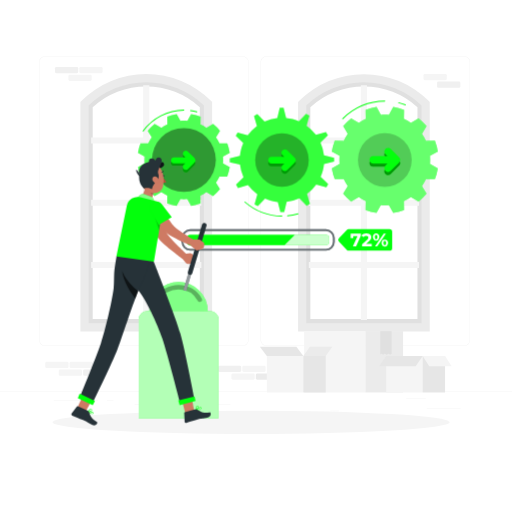
t = 0.00 s
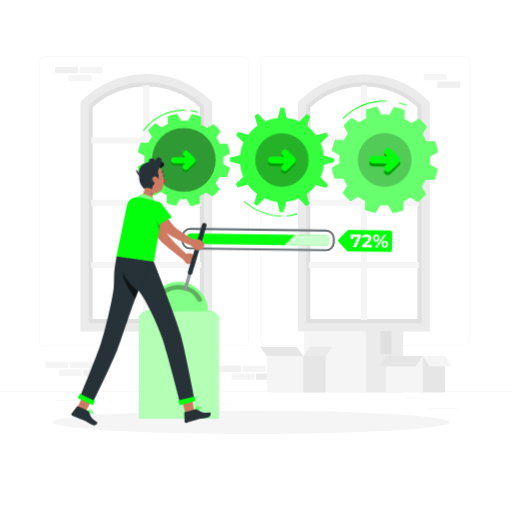
t = 0.28 s
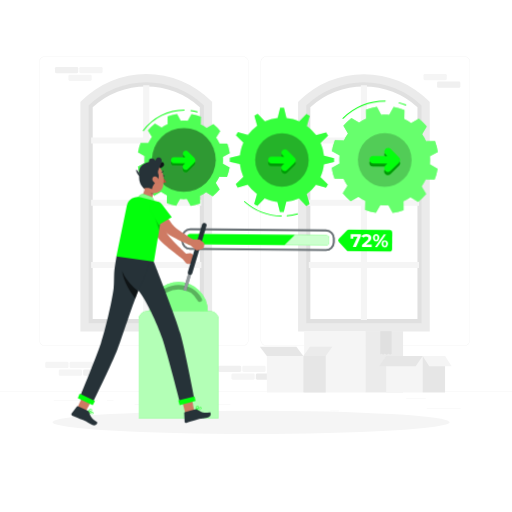
t = 0.56 s
t = 0.75 s: frame unchanged from t = 0.00 s, image omitted
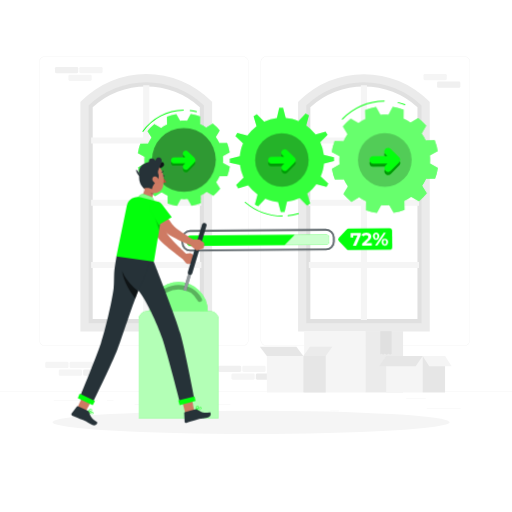
t = 0.94 s
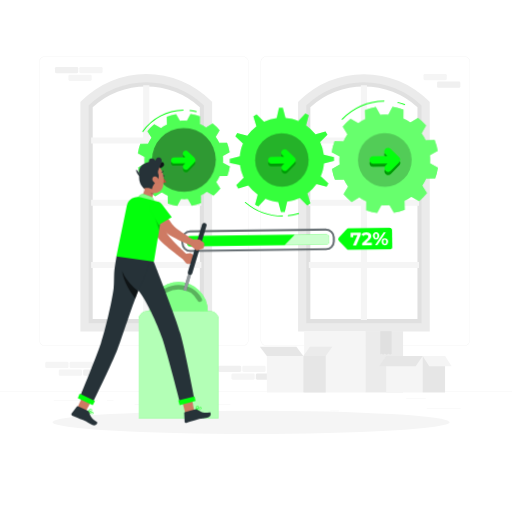
t = 1.22 s

The animated SVG that drew these frames (rendered in a browser with its animation timeline set to each time). Animation: 1 CSS @keyframes rule; one cycle of 1.50 s, repeats indefinitely.

<svg class="animated" id="freepik_stories-process" xmlns="http://www.w3.org/2000/svg" viewBox="0 0 500 500" version="1.1" xmlns:xlink="http://www.w3.org/1999/xlink" xmlns:svgjs="http://svgjs.com/svgjs"><style>svg#freepik_stories-process:not(.animated) .animable {opacity: 0;}svg#freepik_stories-process.animated #freepik--Process--inject-13 {animation: 1.5s Infinite  linear wind;animation-delay: 0s;}svg#freepik_stories-process.animated #freepik--gear-3--inject-13 {animation: 1.5s Infinite  linear wind;animation-delay: 0s;}svg#freepik_stories-process.animated #freepik--gear-2--inject-13 {animation: 1.5s Infinite  linear wind;animation-delay: 0s;}svg#freepik_stories-process.animated #freepik--gear-1--inject-13 {animation: 1.5s Infinite  linear wind;animation-delay: 0s;}            @keyframes wind {                0% {                    transform: rotate( 0deg );                }                25% {                    transform: rotate( 1deg );                }                75% {                    transform: rotate( -1deg );                }            }        </style><g id="freepik--background-complete--inject-13" class="animable" style="transform-origin: 250px 228.23px;"><rect x="416.78" y="398.49" width="33.12" height="0.25" style="fill: rgb(235, 235, 235); transform-origin: 433.34px 398.615px;" id="el4awiznssg5b" class="animable"></rect><rect x="322.53" y="401.21" width="8.69" height="0.25" style="fill: rgb(235, 235, 235); transform-origin: 326.875px 401.335px;" id="el2pvx9xwdpov" class="animable"></rect><rect x="396.59" y="389.21" width="19.19" height="0.25" style="fill: rgb(235, 235, 235); transform-origin: 406.185px 389.335px;" id="elj5jtfui88ps" class="animable"></rect><rect x="52.46" y="390.89" width="43.19" height="0.25" style="fill: rgb(235, 235, 235); transform-origin: 74.055px 391.015px;" id="el59aqungrobt" class="animable"></rect><rect x="104.56" y="390.89" width="6.33" height="0.25" style="fill: rgb(235, 235, 235); transform-origin: 107.725px 391.015px;" id="el01maav43c6f5" class="animable"></rect><rect x="131.47" y="395.11" width="93.68" height="0.25" style="fill: rgb(235, 235, 235); transform-origin: 178.31px 395.235px;" id="elu1m80o6upqo" class="animable"></rect><path d="M237,337.8H43.92a5.71,5.71,0,0,1-5.71-5.71V60.66A5.71,5.71,0,0,1,43.92,55H237a5.71,5.71,0,0,1,5.71,5.71V332.09A5.71,5.71,0,0,1,237,337.8ZM43.92,55.2a5.47,5.47,0,0,0-5.46,5.46V332.09a5.47,5.47,0,0,0,5.46,5.46H237a5.47,5.47,0,0,0,5.46-5.46V60.66A5.47,5.47,0,0,0,237,55.2Z" style="fill: rgb(235, 235, 235); transform-origin: 140.46px 196.4px;" id="elz8zxd83qtxc" class="animable"></path><path d="M453.31,337.8H260.21a5.72,5.72,0,0,1-5.71-5.71V60.66A5.72,5.72,0,0,1,260.21,55h193.1A5.71,5.71,0,0,1,459,60.66V332.09A5.71,5.71,0,0,1,453.31,337.8ZM260.21,55.2a5.47,5.47,0,0,0-5.46,5.46V332.09a5.47,5.47,0,0,0,5.46,5.46h193.1a5.47,5.47,0,0,0,5.46-5.46V60.66a5.47,5.47,0,0,0-5.46-5.46Z" style="fill: rgb(235, 235, 235); transform-origin: 356.75px 196.4px;" id="elfdxa506r2m7" class="animable"></path><rect y="382.4" width="500" height="0.25" style="fill: rgb(235, 235, 235); transform-origin: 250px 382.525px;" id="elqyb2cv7m69l" class="animable"></rect><path d="M203.12,319.61H82.52V101.3l1.23-1.18a84.87,84.87,0,0,1,59.07-23.73h0a84.85,84.85,0,0,1,59.07,23.73l1.23,1.18Zm-112.6-8h104.6V104.74a77.38,77.38,0,0,0-104.6,0Z" style="fill: rgb(224, 224, 224); transform-origin: 142.82px 198px;" id="el2hc44zcqldp" class="animable"></path><polygon points="196.64 140.17 196.64 134.17 145.82 134.17 145.82 83.35 139.82 83.35 139.82 134.17 89 134.17 89 140.17 139.82 140.17 139.82 194.98 89 194.98 89 200.98 139.82 200.98 139.82 255.8 89 255.8 89 261.8 139.82 261.8 139.82 312.61 145.82 312.61 145.82 261.8 196.64 261.8 196.64 255.8 145.82 255.8 145.82 200.98 196.64 200.98 196.64 194.98 145.82 194.98 145.82 140.17 196.64 140.17" style="fill: rgb(245, 245, 245); transform-origin: 142.82px 197.98px;" id="el8v7138rsv3k" class="animable"></polygon><path d="M207.12,323.61H78.52V99.67l1.17-1.17A89.38,89.38,0,0,1,206,98.5l1.17,1.17Zm-120.6-8h112.6V103a81.37,81.37,0,0,0-112.6,0Z" style="fill: rgb(235, 235, 235); transform-origin: 142.845px 197.989px;" id="eldc5ycxkv29" class="animable"></path><path d="M415.68,319.61H295.08V101.3l1.23-1.18a84.87,84.87,0,0,1,59.07-23.73h0a84.87,84.87,0,0,1,59.08,23.73l1.22,1.18Zm-112.6-8h104.6V104.74a77.38,77.38,0,0,0-104.6,0Z" style="fill: rgb(224, 224, 224); transform-origin: 355.38px 198px;" id="el74e58pnmehx" class="animable"></path><polygon points="409.2 140.17 409.2 134.17 358.38 134.17 358.38 83.35 352.38 83.35 352.38 134.17 301.57 134.17 301.57 140.17 352.38 140.17 352.38 194.98 301.57 194.98 301.57 200.98 352.38 200.98 352.38 255.8 301.57 255.8 301.57 261.8 352.38 261.8 352.38 312.61 358.38 312.61 358.38 261.8 409.2 261.8 409.2 255.8 358.38 255.8 358.38 200.98 409.2 200.98 409.2 194.98 358.38 194.98 358.38 140.17 409.2 140.17" style="fill: rgb(245, 245, 245); transform-origin: 355.385px 197.98px;" id="elkl6t0k7h7r" class="animable"></polygon><path d="M419.68,323.61H291.08V99.67l1.18-1.17a89.37,89.37,0,0,1,126.25,0l1.17,1.17Zm-120.6-8h112.6V103a81.37,81.37,0,0,0-112.6,0Z" style="fill: rgb(235, 235, 235); transform-origin: 355.38px 198.002px;" id="elrpsdz45nbng" class="animable"></path><g id="eluc03pn02qw"><rect x="249.86" y="364.68" width="22.72" height="6.1" rx="1.32" style="fill: rgb(235, 235, 235); transform-origin: 261.22px 367.73px; transform: rotate(180deg);" class="animable" id="elstxykns69r"></rect></g><g id="elziz1wbzke3p"><rect x="226.03" y="364.68" width="22.72" height="6.1" rx="1.32" style="fill: rgb(245, 245, 245); transform-origin: 237.39px 367.73px; transform: rotate(180deg);" class="animable" id="eldacjr4d4f7h"></rect></g><g id="elw7kr5aejad"><rect x="236.64" y="357.13" width="22.72" height="6.1" rx="1.32" style="fill: rgb(245, 245, 245); transform-origin: 248px 360.18px; transform: rotate(180deg);" class="animable" id="elr5rihn7brg"></rect></g><g id="elvfanehri8gg"><rect x="212.86" y="357.13" width="22.72" height="6.1" rx="1.32" style="fill: rgb(240, 240, 240); transform-origin: 224.22px 360.18px; transform: rotate(180deg);" class="animable" id="el70830q4em53"></rect></g><g id="el6ndp4j2vxr"><rect x="81.19" y="360.91" width="22.72" height="6.1" rx="1.32" style="fill: rgb(240, 240, 240); transform-origin: 92.55px 363.96px; transform: rotate(180deg);" class="animable" id="elp5dcgha46p"></rect></g><g id="elvb9he0kx9a"><rect x="57.36" y="360.91" width="22.72" height="6.1" rx="1.32" style="fill: rgb(245, 245, 245); transform-origin: 68.72px 363.96px; transform: rotate(180deg);" class="animable" id="eldytqyy7k7pt"></rect></g><g id="elds81nqr6scn"><rect x="67.98" y="353.35" width="22.72" height="6.1" rx="1.32" style="fill: rgb(245, 245, 245); transform-origin: 79.34px 356.4px; transform: rotate(180deg);" class="animable" id="elhblrvh0d6z8"></rect></g><g id="el3spp63q3fqm"><rect x="44.2" y="353.35" width="22.72" height="6.1" rx="1.32" style="fill: rgb(245, 245, 245); transform-origin: 55.56px 356.4px; transform: rotate(180deg);" class="animable" id="ele6mzpna1hc"></rect></g><g id="el8uu7pnmuxy"><rect x="66.83" y="72.89" width="22.72" height="6.1" rx="1.32" style="fill: rgb(245, 245, 245); transform-origin: 78.19px 75.94px; transform: rotate(180deg);" class="animable" id="el5uj9sd7gofw"></rect></g><g id="elhzoasmq35m4"><rect x="77.44" y="65.33" width="22.72" height="6.1" rx="1.32" style="fill: rgb(245, 245, 245); transform-origin: 88.8px 68.38px; transform: rotate(180deg);" class="animable" id="ele6rd83xscvq"></rect></g><g id="el4rviwt1rn3i"><rect x="53.66" y="65.33" width="22.72" height="6.1" rx="1.32" style="fill: rgb(240, 240, 240); transform-origin: 65.02px 68.38px; transform: rotate(180deg);" class="animable" id="elxu3uou8iww"></rect></g><g id="el4plo0ez03o7"><rect x="426.82" y="79.71" width="22.72" height="6.1" rx="1.32" style="fill: rgb(240, 240, 240); transform-origin: 438.18px 82.76px; transform: rotate(180deg);" class="animable" id="el2ih9k72mcg"></rect></g><g id="ellw1q17ogrzq"><rect x="413.61" y="72.16" width="22.72" height="6.1" rx="1.32" style="fill: rgb(245, 245, 245); transform-origin: 424.97px 75.21px; transform: rotate(180deg);" class="animable" id="el104p6y699q5"></rect></g><rect x="297.03" y="323.43" width="59.83" height="59.83" style="fill: rgb(245, 245, 245); transform-origin: 326.945px 353.345px;" id="el4fahrq192sp" class="animable"></rect><rect x="356.87" y="323.43" width="36.75" height="59.83" style="fill: rgb(235, 235, 235); transform-origin: 375.245px 353.345px;" id="elxhpji4cu1c" class="animable"></rect><polygon points="371.57 323.43 371.57 346.08 372.52 345.22 374.2 346.27 375.67 345.22 377.56 346.27 379.55 345.22 380.81 346.27 382.27 345.5 382.27 323.43 371.57 323.43" style="fill: rgb(224, 224, 224); transform-origin: 376.92px 334.85px;" id="elolaz5ejdg7" class="animable"></polygon><g id="ela457vx2i4aq"><polygon points="371.57 323.43 371.57 346.08 372.52 345.22 374.2 346.27 375.67 345.22 377.56 346.27 379.55 345.22 380.81 346.27 382.27 345.5 382.27 323.43 371.57 323.43" style="fill: rgb(224, 224, 224); opacity: 0.7; transform-origin: 376.92px 334.85px;" class="animable" id="elwdf6x2fub1o"></polygon></g><rect x="377.12" y="347.64" width="35.63" height="35.63" style="fill: rgb(245, 245, 245); transform-origin: 394.935px 365.455px;" id="el1kdmdx0ha3r" class="animable"></rect><rect x="412.74" y="347.64" width="21.88" height="35.63" style="fill: rgb(230, 230, 230); transform-origin: 423.68px 365.455px;" id="elbuzzkrgwndr" class="animable"></rect><polygon points="405.94 357.65 370.31 357.65 377.12 347.64 412.74 347.64 405.94 357.65" style="fill: rgb(230, 230, 230); transform-origin: 391.525px 352.645px;" id="elamciwl5cbx4" class="animable"></polygon><polygon points="419.19 357.65 441.07 357.65 434.63 347.64 412.74 347.64 419.19 357.65" style="fill: rgb(245, 245, 245); transform-origin: 426.905px 352.645px;" id="el78va5ju2c3c" class="animable"></polygon><rect x="260.58" y="347.64" width="35.63" height="35.63" style="fill: rgb(245, 245, 245); transform-origin: 278.395px 365.455px;" id="eli0qrhasimw" class="animable"></rect><rect x="296.2" y="347.64" width="21.88" height="35.63" style="fill: rgb(230, 230, 230); transform-origin: 307.14px 365.455px;" id="elrg5kwh8t7yf" class="animable"></rect><polygon points="289.4 338.7 253.77 338.7 260.58 347.64 296.2 347.64 289.4 338.7" style="fill: rgb(230, 230, 230); transform-origin: 274.985px 343.17px;" id="el51s7slf08mv" class="animable"></polygon><polygon points="302.65 338.7 324.53 338.7 318.09 347.64 296.2 347.64 302.65 338.7" style="fill: rgb(235, 235, 235); transform-origin: 310.365px 343.17px;" id="elz20jcgsnwmn" class="animable"></polygon></g><g id="freepik--Shadow--inject-13" class="animable" style="transform-origin: 245.18px 412.39px;"><ellipse id="freepik--path--inject-13" cx="245.18" cy="412.39" rx="193.89" ry="11.32" style="fill: rgb(245, 245, 245); transform-origin: 245.18px 412.39px;" class="animable"></ellipse></g><g id="freepik--Process--inject-13" class="animable" style="transform-origin: 280.13px 234.31px;"><rect x="182.74" y="229.29" width="138.71" height="10.04" rx="3.05" style="fill: #03FF0C; transform-origin: 252.095px 234.31px;" id="el2oymn0nqpsw" class="animable"></rect><g id="elauy0dvyarlv"><rect x="182.74" y="229.29" width="138.71" height="10.04" rx="3.05" style="fill: rgb(255, 255, 255); opacity: 0.8; transform-origin: 252.095px 234.31px;" class="animable" id="ely8y5umy8de"></rect></g><path d="M318.39,244.81H185.79a8.54,8.54,0,0,1-8.53-8.53v-3.94a8.54,8.54,0,0,1,8.53-8.53h132.6a8.55,8.55,0,0,1,8.54,8.53v3.94A8.55,8.55,0,0,1,318.39,244.81Zm-132.6-19.17a6.72,6.72,0,0,0-6.71,6.7v3.94a6.71,6.71,0,0,0,6.71,6.7h132.6a6.71,6.71,0,0,0,6.71-6.7v-3.94a6.72,6.72,0,0,0-6.71-6.7Z" style="fill: rgb(38, 50, 56); transform-origin: 252.095px 234.31px;" id="elkwgjnechy2" class="animable"></path><g id="elotdsd6d6g6b"><g style="opacity: 0.3; transform-origin: 252.095px 234.31px;" class="animable" id="elac0m9dnu1w"><path d="M318.39,244.81H185.79a8.54,8.54,0,0,1-8.53-8.53v-3.94a8.54,8.54,0,0,1,8.53-8.53h132.6a8.55,8.55,0,0,1,8.54,8.53v3.94A8.55,8.55,0,0,1,318.39,244.81Zm-132.6-19.17a6.72,6.72,0,0,0-6.71,6.7v3.94a6.71,6.71,0,0,0,6.71,6.7h132.6a6.71,6.71,0,0,0,6.71-6.7v-3.94a6.72,6.72,0,0,0-6.71-6.7Z" style="fill: rgb(255, 255, 255); transform-origin: 252.095px 234.31px;" id="elaactugtfbwq" class="animable"></path></g></g><path d="M287.91,229.29H185.79a3.06,3.06,0,0,0-3,3.05v3.94a3.06,3.06,0,0,0,3,3.05h92.08Z" style="fill: #03FF0C; transform-origin: 235.35px 234.31px;" id="el775xl4beypw" class="animable"></path><path d="M380.39,244.81H340.52a2.62,2.62,0,0,1-1.91-.82l-7.54-7.94a2.63,2.63,0,0,1,0-3.63l7.52-7.81a2.65,2.65,0,0,1,1.89-.8h39.89a2.63,2.63,0,0,1,2.63,2.63v15.75A2.62,2.62,0,0,1,380.39,244.81Z" style="fill: #03FF0C; transform-origin: 356.672px 234.31px;" id="elgb2s5l95sxc" class="animable"></path><path d="M352.44,228.09V230l-4.65,10.63h-3.15l4.49-10.15H345v2h-2.57v-4.4Z" style="fill: rgb(255, 255, 255); transform-origin: 347.435px 234.355px;" id="elcxy0pgymfbh" class="animable"></path><path d="M363.07,238.24v2.36h-9.46v-1.87l4.83-4.56a5.3,5.3,0,0,0,1-1.26,2.28,2.28,0,0,0,.27-1,1.38,1.38,0,0,0-.51-1.15,2.37,2.37,0,0,0-1.5-.4,3.41,3.41,0,0,0-1.48.31,2.86,2.86,0,0,0-1.11.94L353,230.2a4.92,4.92,0,0,1,2-1.71,6.76,6.76,0,0,1,2.95-.61,6.14,6.14,0,0,1,2.44.45,3.78,3.78,0,0,1,1.63,1.29,3.29,3.29,0,0,1,.58,2,4.31,4.31,0,0,1-.43,1.91,7.67,7.67,0,0,1-1.66,2l-2.88,2.71Z" style="fill: rgb(255, 255, 255); transform-origin: 358.035px 234.239px;" id="eligvj7azkwj" class="animable"></path><path d="M365.1,233.91a4.06,4.06,0,0,1,0-5,3.14,3.14,0,0,1,4.48,0,4.13,4.13,0,0,1,0,5,3.14,3.14,0,0,1-4.48,0Zm3.2-1a2.61,2.61,0,0,0,.35-1.48,2.64,2.64,0,0,0-.35-1.49,1.16,1.16,0,0,0-1.91,0,3.28,3.28,0,0,0,0,3,1.16,1.16,0,0,0,1.91,0Zm6.5-4.79h2.12l-8.54,12.51h-2.13Zm-.57,12.24a2.94,2.94,0,0,1-1.1-1.21,4,4,0,0,1-.39-1.82,4.1,4.1,0,0,1,.39-1.83,2.91,2.91,0,0,1,1.1-1.2,3.08,3.08,0,0,1,1.6-.42,2.94,2.94,0,0,1,2.25.93,4.11,4.11,0,0,1,0,5,3,3,0,0,1-2.25.94A3.08,3.08,0,0,1,374.23,240.33Zm2.56-1.56a3.28,3.28,0,0,0,0-3,1.1,1.1,0,0,0-1-.51,1.13,1.13,0,0,0-.95.5,2.64,2.64,0,0,0-.35,1.49,2.61,2.61,0,0,0,.35,1.48,1.13,1.13,0,0,0,.95.5A1.1,1.1,0,0,0,376.79,238.77Z" style="fill: rgb(255, 255, 255); transform-origin: 371.583px 234.361px;" id="elva0wcda4uws" class="animable"></path></g><g id="freepik--gear-3--inject-13" class="animable" style="transform-origin: 375.76px 153.145px;"><path d="M424.67,137.4l-8.75.14a45,45,0,0,0-3.92-6.77l4.5-7.51a52,52,0,0,0-7.78-7.78l-7.51,4.5a44.27,44.27,0,0,0-6.78-3.92l.15-8.76A52.36,52.36,0,0,0,384,104.45l-4.26,7.67c-1.29-.11-2.59-.18-3.91-.18s-2.62.07-3.91.18l-4.26-7.67A52.54,52.54,0,0,0,357,107.3l.15,8.76a44.17,44.17,0,0,0-6.77,3.92l-7.51-4.5a52.57,52.57,0,0,0-7.79,7.78l4.51,7.51a43.36,43.36,0,0,0-3.92,6.77l-8.76-.14A52.36,52.36,0,0,0,324,148l7.67,4.25c-.12,1.29-.19,2.6-.19,3.91s.07,2.63.19,3.91L324,164.36A52.36,52.36,0,0,0,326.89,175l8.76-.14a43.36,43.36,0,0,0,3.92,6.77l-4.51,7.51a52.57,52.57,0,0,0,7.79,7.78l7.51-4.5a44.17,44.17,0,0,0,6.77,3.92l-.15,8.75a51.91,51.91,0,0,0,10.63,2.86l4.26-7.67c1.29.11,2.59.18,3.91.18s2.62-.07,3.91-.18l4.26,7.67a51.74,51.74,0,0,0,10.63-2.86l-.15-8.75a44.27,44.27,0,0,0,6.78-3.92l7.51,4.5a52,52,0,0,0,7.78-7.78l-4.5-7.51a45,45,0,0,0,3.92-6.77l8.75.14a51.09,51.09,0,0,0,2.85-10.63l-7.66-4.26c.11-1.28.18-2.59.18-3.91s-.07-2.62-.18-3.91l7.66-4.25A51.09,51.09,0,0,0,424.67,137.4Z" style="fill: #03FF0C; transform-origin: 375.76px 156.2px;" id="el2veuf1tko86" class="animable"></path><g id="elxayhzccwr38"><path d="M424.67,137.4l-8.75.14a45,45,0,0,0-3.92-6.77l4.5-7.51a52,52,0,0,0-7.78-7.78l-7.51,4.5a44.27,44.27,0,0,0-6.78-3.92l.15-8.76A52.36,52.36,0,0,0,384,104.45l-4.26,7.67c-1.29-.11-2.59-.18-3.91-.18s-2.62.07-3.91.18l-4.26-7.67A52.54,52.54,0,0,0,357,107.3l.15,8.76a44.17,44.17,0,0,0-6.77,3.92l-7.51-4.5a52.57,52.57,0,0,0-7.79,7.78l4.51,7.51a43.36,43.36,0,0,0-3.92,6.77l-8.76-.14A52.36,52.36,0,0,0,324,148l7.67,4.25c-.12,1.29-.19,2.6-.19,3.91s.07,2.63.19,3.91L324,164.36A52.36,52.36,0,0,0,326.89,175l8.76-.14a43.36,43.36,0,0,0,3.92,6.77l-4.51,7.51a52.57,52.57,0,0,0,7.79,7.78l7.51-4.5a44.17,44.17,0,0,0,6.77,3.92l-.15,8.75a51.91,51.91,0,0,0,10.63,2.86l4.26-7.67c1.29.11,2.59.18,3.91.18s2.62-.07,3.91-.18l4.26,7.67a51.74,51.74,0,0,0,10.63-2.86l-.15-8.75a44.27,44.27,0,0,0,6.78-3.92l7.51,4.5a52,52,0,0,0,7.78-7.78l-4.5-7.51a45,45,0,0,0,3.92-6.77l8.75.14a51.09,51.09,0,0,0,2.85-10.63l-7.66-4.26c.11-1.28.18-2.59.18-3.91s-.07-2.62-.18-3.91l7.66-4.25A51.09,51.09,0,0,0,424.67,137.4Z" style="fill: rgb(255, 255, 255); opacity: 0.4; transform-origin: 375.76px 156.2px;" class="animable" id="elgxh5fvjigq6"></path></g><g id="el0qze1g7b2cbl"><circle cx="375.78" cy="156.19" r="26.26" style="opacity: 0.2; transform-origin: 375.78px 156.19px;" class="animable" id="elmv47hl7ni6"></circle></g><path d="M389.75,161.65a3.67,3.67,0,0,0,0-4.89l-.07-.08,0-.05q-4.11-4.11-8.23-8.23c-3.3-3.3-8.43,1.82-5.12,5.13l2,2h-14c-4.66,0-4.67,7.25,0,7.25h14l-2,2c-3.31,3.31,1.82,8.43,5.12,5.13l8.23-8.23,0-.06Z" style="fill: #03FF0C; transform-origin: 375.757px 159.155px;" id="eler67qboc78v" class="animable"></path><g id="elm84tror96x"><path d="M389.75,161.65a3.67,3.67,0,0,0,0-4.89l-.07-.08,0-.05q-4.11-4.11-8.23-8.23c-3.3-3.3-8.43,1.82-5.12,5.13l2,2h-14c-4.66,0-4.67,7.25,0,7.25h14l-2,2c-3.31,3.31,1.82,8.43,5.12,5.13l8.23-8.23,0-.06Z" style="opacity: 0.4; transform-origin: 375.757px 159.155px;" class="animable" id="ely6vln3olaa"></path></g><path d="M389.75,158.65a3.67,3.67,0,0,0,0-4.89l-.07-.08,0-.05q-4.11-4.11-8.23-8.23c-3.3-3.3-8.43,1.82-5.12,5.13l2,2h-14c-4.66,0-4.67,7.25,0,7.25h14l-2,2c-3.31,3.31,1.82,8.43,5.12,5.13l8.23-8.23,0-.06Z" style="fill: #03FF0C; transform-origin: 375.757px 156.155px;" id="el795hvzl0v2e" class="animable"></path><path d="M389.16,100.77a62.56,62.56,0,0,1,6.59,2c.54.2.78-.67.24-.86a62.61,62.61,0,0,0-6.59-2c-.56-.13-.8.74-.24.87Z" style="fill: #03FF0C; transform-origin: 392.568px 101.348px;" id="elpe46eq0351" class="animable"></path><path d="M335,116.24a58.64,58.64,0,0,1,40.79-17,.45.45,0,0,0,0-.9,59.63,59.63,0,0,0-41.43,17.3.45.45,0,0,0,.64.64Z" style="fill: #03FF0C; transform-origin: 355.234px 107.376px;" id="eltkmguvwjg7g" class="animable"></path></g><g id="freepik--gear-2--inject-13" class="animable" style="transform-origin: 275.325px 158.415px;"><path d="M315.23,166.61a40.46,40.46,0,0,0,1.14-6.36l9.85-2.53c0-1.25,0-2.49,0-3.73l-9.9-2.4a41.35,41.35,0,0,0-3.41-12.4l7.26-7.12c-.59-1.1-1.22-2.17-1.89-3.22l-9.76,2.86a41.53,41.53,0,0,0-9.15-9l2.73-9.81c-1-.65-2.14-1.25-3.24-1.83l-7,7.36a41,41,0,0,0-6.1-2.11,40.54,40.54,0,0,0-6.35-1.14l-2.54-9.85c-1.25,0-2.49,0-3.72,0l-2.41,9.9a41.24,41.24,0,0,0-12.4,3.42l-7.12-7.27c-1.1.59-2.17,1.22-3.22,1.89l2.86,9.76a41.53,41.53,0,0,0-9,9.15L232,129.42c-.65,1.05-1.25,2.14-1.83,3.24l7.36,7a40.89,40.89,0,0,0-2.11,6.09,41.74,41.74,0,0,0-1.14,6.35l-9.85,2.54c0,1.25,0,2.49,0,3.73l9.9,2.4a41.24,41.24,0,0,0,3.42,12.4l-7.26,7.12c.59,1.1,1.21,2.17,1.88,3.22l9.76-2.86a41.53,41.53,0,0,0,9.15,9l-2.73,9.81c1.05.65,2.14,1.25,3.25,1.83l7-7.36a40.89,40.89,0,0,0,6.09,2.11,40.46,40.46,0,0,0,6.36,1.14l2.53,9.85c1.25,0,2.49,0,3.73,0l2.4-9.9a41.08,41.08,0,0,0,12.4-3.42l7.12,7.27c1.1-.59,2.17-1.22,3.22-1.89l-2.86-9.76a41.31,41.31,0,0,0,9-9.15l9.81,2.73c.65-1.05,1.25-2.14,1.83-3.25l-7.36-7A40.89,40.89,0,0,0,315.23,166.61Z" style="fill: #03FF0C; transform-origin: 275.325px 156.18px;" id="elb441os3umte" class="animable"></path><g id="elr3c5r2yw01"><path d="M315.23,166.61a40.46,40.46,0,0,0,1.14-6.36l9.85-2.53c0-1.25,0-2.49,0-3.73l-9.9-2.4a41.35,41.35,0,0,0-3.41-12.4l7.26-7.12c-.59-1.1-1.22-2.17-1.89-3.22l-9.76,2.86a41.53,41.53,0,0,0-9.15-9l2.73-9.81c-1-.65-2.14-1.25-3.24-1.83l-7,7.36a41,41,0,0,0-6.1-2.11,40.54,40.54,0,0,0-6.35-1.14l-2.54-9.85c-1.25,0-2.49,0-3.72,0l-2.41,9.9a41.24,41.24,0,0,0-12.4,3.42l-7.12-7.27c-1.1.59-2.17,1.22-3.22,1.89l2.86,9.76a41.53,41.53,0,0,0-9,9.15L232,129.42c-.65,1.05-1.25,2.14-1.83,3.24l7.36,7a40.89,40.89,0,0,0-2.11,6.09,41.74,41.74,0,0,0-1.14,6.35l-9.85,2.54c0,1.25,0,2.49,0,3.73l9.9,2.4a41.24,41.24,0,0,0,3.42,12.4l-7.26,7.12c.59,1.1,1.21,2.17,1.88,3.22l9.76-2.86a41.53,41.53,0,0,0,9.15,9l-2.73,9.81c1.05.65,2.14,1.25,3.25,1.83l7-7.36a40.89,40.89,0,0,0,6.09,2.11,40.46,40.46,0,0,0,6.36,1.14l2.53,9.85c1.25,0,2.49,0,3.73,0l2.4-9.9a41.08,41.08,0,0,0,12.4-3.42l7.12,7.27c1.1-.59,2.17-1.22,3.22-1.89l-2.86-9.76a41.31,41.31,0,0,0,9-9.15l9.81,2.73c.65-1.05,1.25-2.14,1.83-3.25l-7.36-7A40.89,40.89,0,0,0,315.23,166.61Z" style="fill: rgb(255, 255, 255); opacity: 0.2; transform-origin: 275.325px 156.18px;" class="animable" id="elvepv44yjgbs"></path></g><g id="el8wruf6v81ey"><circle cx="275.32" cy="156.19" r="26.15" style="opacity: 0.3; transform-origin: 275.32px 156.19px;" class="animable" id="elbo3fyq3jf46"></circle></g><path d="M287.89,161.25a3.3,3.3,0,0,0,0-4.4l-.06-.07,0,0-7.41-7.41c-3-3-7.58,1.64-4.61,4.61.61.62,1.23,1.23,1.84,1.84H265.05c-4.2,0-4.21,6.53,0,6.53h12.58c-.61.61-1.23,1.22-1.84,1.84-3,3,1.64,7.58,4.61,4.61l7.41-7.41a.1.1,0,0,0,0,0Z" style="fill: #03FF0C; transform-origin: 275.313px 159.081px;" id="el652ei72kcp" class="animable"></path><g id="elp7lilbms97a"><path d="M287.89,161.25a3.3,3.3,0,0,0,0-4.4l-.06-.07,0,0-7.41-7.41c-3-3-7.58,1.64-4.61,4.61.61.62,1.23,1.23,1.84,1.84H265.05c-4.2,0-4.21,6.53,0,6.53h12.58c-.61.61-1.23,1.22-1.84,1.84-3,3,1.64,7.58,4.61,4.61l7.41-7.41a.1.1,0,0,0,0,0Z" style="opacity: 0.4; transform-origin: 275.313px 159.081px;" class="animable" id="elpmmfo5raw2"></path></g><path d="M287.89,158.55a3.3,3.3,0,0,0,0-4.4l-.06-.07,0,0-7.41-7.41c-3-3-7.58,1.64-4.61,4.61.61.62,1.23,1.23,1.84,1.84H265.05c-4.2,0-4.21,6.53,0,6.53h12.58c-.61.61-1.23,1.22-1.84,1.84-3,3,1.64,7.58,4.61,4.61l7.41-7.41a.1.1,0,0,0,0-.05Z" style="fill: #03FF0C; transform-origin: 275.313px 156.381px;" id="elpi3k8w5g7pa" class="animable"></path><path d="M275.32,210.59A55.42,55.42,0,0,1,239.47,197c-.44-.38-1.08.26-.64.64a56.43,56.43,0,0,0,36.49,13.86.45.45,0,0,0,0-.9Z" style="fill: #03FF0C; transform-origin: 257.225px 204.192px;" id="el1fall6629zq" class="animable"></path><path d="M290.9,208.31a56.42,56.42,0,0,1-10.13,2c-.57.06-.57,1,0,.9a58.18,58.18,0,0,0,10.37-2,.45.45,0,0,0-.24-.87Z" style="fill: #03FF0C; transform-origin: 285.906px 209.764px;" id="el1i6qqyx22lkj" class="animable"></path></g><g id="freepik--gear-1--inject-13" class="animable" style="transform-origin: 179.53px 154.055px;"><path d="M221.92,139.91l-7.59.13a39.27,39.27,0,0,0-3.39-5.87l3.9-6.5a46.25,46.25,0,0,0-6.74-6.75l-6.51,3.91a37.54,37.54,0,0,0-5.87-3.4l.13-7.58a45,45,0,0,0-9.21-2.47L183,118c-1.12-.1-2.25-.16-3.39-.16s-2.27.06-3.39.16l-3.69-6.64a44.88,44.88,0,0,0-9.2,2.47l.12,7.58a37.9,37.9,0,0,0-5.86,3.4L151,120.92a45.28,45.28,0,0,0-6.74,6.75l3.9,6.5a38.47,38.47,0,0,0-3.4,5.87l-7.58-.13a45.14,45.14,0,0,0-2.47,9.21l6.64,3.69c-.1,1.11-.16,2.24-.16,3.38s.06,2.27.16,3.39l-6.64,3.69a45.14,45.14,0,0,0,2.47,9.21l7.58-.13a38.47,38.47,0,0,0,3.4,5.87l-3.9,6.5a44.74,44.74,0,0,0,6.74,6.74l6.51-3.9a37.9,37.9,0,0,0,5.86,3.4l-.12,7.58a44.88,44.88,0,0,0,9.2,2.47l3.69-6.64c1.12.1,2.25.16,3.39.16s2.27-.06,3.39-.16l3.68,6.64a45,45,0,0,0,9.21-2.47l-.13-7.58a37.54,37.54,0,0,0,5.87-3.4l6.51,3.9a45.69,45.69,0,0,0,6.74-6.74l-3.9-6.5a39.27,39.27,0,0,0,3.39-5.87l7.59.13a45.8,45.8,0,0,0,2.47-9.21l-6.64-3.69c.09-1.12.15-2.24.15-3.39s-.06-2.27-.15-3.38l6.64-3.69A45.8,45.8,0,0,0,221.92,139.91Z" style="fill: #03FF0C; transform-origin: 179.53px 156.185px;" id="eli5woxqxjhn8" class="animable"></path><g id="eltdxv3cxh88f"><path d="M221.92,139.91l-7.59.13a39.27,39.27,0,0,0-3.39-5.87l3.9-6.5a46.25,46.25,0,0,0-6.74-6.75l-6.51,3.91a37.54,37.54,0,0,0-5.87-3.4l.13-7.58a45,45,0,0,0-9.21-2.47L183,118c-1.12-.1-2.25-.16-3.39-.16s-2.27.06-3.39.16l-3.69-6.64a44.88,44.88,0,0,0-9.2,2.47l.12,7.58a37.9,37.9,0,0,0-5.86,3.4L151,120.92a45.28,45.28,0,0,0-6.74,6.75l3.9,6.5a38.47,38.47,0,0,0-3.4,5.87l-7.58-.13a45.14,45.14,0,0,0-2.47,9.21l6.64,3.69c-.1,1.11-.16,2.24-.16,3.38s.06,2.27.16,3.39l-6.64,3.69a45.14,45.14,0,0,0,2.47,9.21l7.58-.13a38.47,38.47,0,0,0,3.4,5.87l-3.9,6.5a44.74,44.74,0,0,0,6.74,6.74l6.51-3.9a37.9,37.9,0,0,0,5.86,3.4l-.12,7.58a44.88,44.88,0,0,0,9.2,2.47l3.69-6.64c1.12.1,2.25.16,3.39.16s2.27-.06,3.39-.16l3.68,6.64a45,45,0,0,0,9.21-2.47l-.13-7.58a37.54,37.54,0,0,0,5.87-3.4l6.51,3.9a45.69,45.69,0,0,0,6.74-6.74l-3.9-6.5a39.27,39.27,0,0,0,3.39-5.87l7.59.13a45.8,45.8,0,0,0,2.47-9.21l-6.64-3.69c.09-1.12.15-2.24.15-3.39s-.06-2.27-.15-3.38l6.64-3.69A45.8,45.8,0,0,0,221.92,139.91Z" style="fill: rgb(255, 255, 255); opacity: 0.3; transform-origin: 179.53px 156.185px;" class="animable" id="elmnkesielqeq"></path></g><g id="el15tksv529fb"><circle cx="179.57" cy="156.19" r="31.2" style="opacity: 0.4; transform-origin: 179.57px 156.19px;" class="animable" id="elw1vvghxbl2p"></circle></g><path d="M190.12,160.86a2.93,2.93,0,0,0,0-3.91l0-.07,0,0-6.59-6.58c-2.64-2.64-6.74,1.46-4.1,4.1L181,156H169.82c-3.74,0-3.74,5.8,0,5.8H181l-1.64,1.64c-2.64,2.64,1.46,6.74,4.1,4.1l6.59-6.59,0,0Z" style="fill: #03FF0C; transform-origin: 178.941px 158.92px;" id="elif3vr59griq" class="animable"></path><g id="elbs9wy15697o"><path d="M190.12,160.86a2.93,2.93,0,0,0,0-3.91l0-.07,0,0-6.59-6.58c-2.64-2.64-6.74,1.46-4.1,4.1L181,156H169.82c-3.74,0-3.74,5.8,0,5.8H181l-1.64,1.64c-2.64,2.64,1.46,6.74,4.1,4.1l6.59-6.59,0,0Z" style="opacity: 0.4; transform-origin: 178.941px 158.92px;" class="animable" id="elrkhp9bcsm6"></path></g><path d="M190.12,158.46a2.93,2.93,0,0,0,0-3.91l0-.07,0,0-6.59-6.58c-2.64-2.64-6.74,1.46-4.1,4.1l1.64,1.63H169.82c-3.74,0-3.74,5.8,0,5.8H181L179.36,161c-2.64,2.64,1.46,6.74,4.1,4.1l6.59-6.59,0,0Z" style="fill: #03FF0C; transform-origin: 178.941px 156.5px;" id="elhfv63rkgnw" class="animable"></path><path d="M140.13,128.23A49.57,49.57,0,0,1,179.57,108a.45.45,0,0,0,0-.9,50.49,50.49,0,0,0-40.21,20.67c-.35.46.43.91.77.45Z" style="fill: #03FF0C; transform-origin: 159.646px 117.756px;" id="elch4ke7ofxkq" class="animable"></path><path d="M185.93,108.42a51.92,51.92,0,0,1,6.2,1.24c.56.14.8-.73.24-.87a50,50,0,0,0-6.2-1.23c-.56-.08-.81.79-.24.86Z" style="fill: #03FF0C; transform-origin: 189.148px 108.615px;" id="eld0c5vk5ca45" class="animable"></path></g><g id="freepik--Character--inject-13" class="animable" style="transform-origin: 141.534px 284.523px;"><path d="M150.62,204s9.7,20.24,13.94,26.08c3.67,5.07,17.15,17.54,17.15,17.54l3.72-.4a2.85,2.85,0,0,1,2.85,1.53l.42.81a2.85,2.85,0,0,0,.68.86l.66.57a2.85,2.85,0,0,1,.72,3.41l-.51,1a2.84,2.84,0,0,1-2,1.56l-4,.82a2.86,2.86,0,0,1-2.77-1l-3.4-4.11s-17.94-13.15-22.54-18.88c-3.71-4.62-11-21-11-21Z" style="fill: rgb(206, 122, 99); transform-origin: 167.792px 230.917px;" id="elu1nl9006l5" class="animable"></path><path d="M202.92,303.94a28.57,28.57,0,1,0-57.14,0Z" style="fill: #03FF0C; transform-origin: 174.35px 289.655px;" id="els6ntes6zsvk" class="animable"></path><g id="eld1wn4kf1df5"><path d="M202.92,303.94a28.57,28.57,0,1,0-57.14,0Z" style="fill: rgb(255, 255, 255); opacity: 0.5; transform-origin: 174.35px 289.655px;" class="animable" id="elblqei5twemm"></path></g><g id="elleerjg3aqz"><g style="opacity: 0.3; transform-origin: 174.348px 286.509px;" class="animable" id="elci6f76x1nvm"><path d="M195.9,294.71a2.26,2.26,0,0,1-2.88-1,21.29,21.29,0,0,0-37.34,0,2.27,2.27,0,0,1-2.88,1h0a2.24,2.24,0,0,1-1.11-3.11,25.79,25.79,0,0,1,45.32,0,2.25,2.25,0,0,1-1.11,3.11Z" id="el6t9aahuunfv" class="animable" style="transform-origin: 174.348px 286.509px;"></path></g></g><path d="M198.05,219.37,179,283.15a21.53,21.53,0,0,1,2.87.85q7.94-26.55,15.86-53.1l3.21-10.73C201.5,218.31,198.6,217.52,198.05,219.37Z" style="fill: rgb(38, 50, 56); transform-origin: 190.006px 251.158px;" id="eldrv2z3uaeop" class="animable"></path><g id="elnk9iivepgi"><g style="opacity: 0.5; transform-origin: 190.006px 251.158px;" class="animable" id="ellvzfbz00efc"><path d="M198.05,219.37,179,283.15a21.53,21.53,0,0,1,2.87.85q7.94-26.55,15.86-53.1l3.21-10.73C201.5,218.31,198.6,217.52,198.05,219.37Z" style="fill: rgb(255, 255, 255); transform-origin: 190.006px 251.158px;" id="elz7en1ui9kti" class="animable"></path></g></g><path d="M187.8,266.79q6.93-23.22,13.87-46.42c.83-2.78-3.52-4-4.34-1.2q-6.95,23.21-13.87,46.42c-.83,2.78,3.51,4,4.34,1.2Z" style="fill: rgb(38, 50, 56); transform-origin: 192.565px 242.98px;" id="el9a1laxwdlgk" class="animable"></path><path d="M143.26,303.94h62.27a7.87,7.87,0,0,1,7.87,7.87v96.51a0,0,0,0,1,0,0h-78a0,0,0,0,1,0,0V311.81A7.87,7.87,0,0,1,143.26,303.94Z" style="fill: #03FF0C; transform-origin: 174.4px 356.13px;" id="elzb6rs5vi9ck" class="animable"></path><g id="elneatu53tvx8"><path d="M143.26,303.94h62.27a7.87,7.87,0,0,1,7.87,7.87v96.51a0,0,0,0,1,0,0h-78a0,0,0,0,1,0,0V311.81A7.87,7.87,0,0,1,143.26,303.94Z" style="fill: rgb(255, 255, 255); opacity: 0.7; transform-origin: 174.4px 356.13px;" class="animable" id="eltnuwj6hi8n"></path></g><polygon points="176.39 386.17 181.39 405.17 189.82 402.83 186.22 382.5 176.39 386.17" style="fill: rgb(206, 122, 99); transform-origin: 183.105px 393.835px;" id="elp6wx1r5tjh" class="animable"></polygon><path d="M191.47,400.79a.25.25,0,0,1-.22-.13.22.22,0,0,1,.05-.25c.11-.12,2.74-2.74,4.34-2.74a1.16,1.16,0,0,1,.8.31.83.83,0,0,1,.27.92c-.24.58-1.33,1.09-2.44,1.39A16.6,16.6,0,0,1,191.47,400.79Zm.61-.47c1.72-.25,4-.88,4.22-1.57,0-.09.06-.23-.17-.45a.61.61,0,0,0-.49-.19,1.42,1.42,0,0,0-.42.06A10.09,10.09,0,0,0,192.08,400.32Z" style="fill: #03FF0C; transform-origin: 193.993px 399.23px;" id="elu56fdzsao8m" class="animable"></path><path d="M191.36,400.8a.19.19,0,0,1-.15-.16c0-.12-.44-2.59.45-3.83a1.65,1.65,0,0,1,1.07-.69c.6-.1.86.15,1,.39.47.95-1.15,3.47-2.09,4.23a.12.12,0,0,1-.09,0A.17.17,0,0,1,191.36,400.8Zm1.34-4.24a1.16,1.16,0,0,0-.66.47,5.2,5.2,0,0,0-.44,3.06c.93-1,1.93-2.85,1.71-3.44,0,0-.1-.2-.49-.13l-.12,0Z" style="fill: #03FF0C; transform-origin: 192.457px 398.453px;" id="eln8njie9o13" class="animable"></path><path d="M190.22,399.78l-9.74,2.66a.81.81,0,0,0-.6.82l.4,8.41a1.34,1.34,0,0,0,1.4,1.29.86.86,0,0,0,.28,0c3.5-1,6.57-2.06,10.95-3.25,5.16-1.4,4-.43,10.11-2,3.66-.95,3.2-5.29,1.6-5.07-7.34,1-8.66-.9-12.09-2.69A3.23,3.23,0,0,0,190.22,399.78Z" style="fill: rgb(38, 50, 56); transform-origin: 192.848px 406.307px;" id="elalvs1wo2s8k" class="animable"></path><polygon points="82.97 381.53 74.93 399.46 82.96 402.94 92.92 384.85 82.97 381.53" style="fill: rgb(206, 122, 99); transform-origin: 83.925px 392.235px;" id="elfwtzg7owdgn" class="animable"></polygon><path d="M85.53,402.38a.22.22,0,0,1-.09-.24.2.2,0,0,1,.19-.16c.16,0,3.86-.41,5.1.6a1.15,1.15,0,0,1,.43.74.83.83,0,0,1-.37.88c-.55.3-1.72,0-2.77-.44A16.79,16.79,0,0,1,85.53,402.38Zm.77,0c1.49.89,3.63,1.81,4.27,1.43.08,0,.19-.14.15-.45a.61.61,0,0,0-.27-.45,1.25,1.25,0,0,0-.37-.22A10.25,10.25,0,0,0,86.3,402.39Z" style="fill: #03FF0C; transform-origin: 88.3057px 403.109px;" id="ell6zvffobv2q" class="animable"></path><path d="M85.43,402.32a.2.2,0,0,1,0-.22c0-.1,1.28-2.29,2.75-2.7a1.65,1.65,0,0,1,1.27.14c.53.3.58.66.5.9-.24,1-3.08,2-4.29,2a.16.16,0,0,1-.09,0A.21.21,0,0,1,85.43,402.32Zm3.71-2.45a1.08,1.08,0,0,0-.81-.05,5.1,5.1,0,0,0-2.26,2.1c1.32-.16,3.29-1,3.49-1.61,0-.06,0-.21-.3-.4l-.12,0Z" style="fill: #03FF0C; transform-origin: 87.6887px 400.889px;" id="el3av4xpmu91l" class="animable"></path><path d="M85.18,400.81l-9.25-4.05a.83.83,0,0,0-1,.26l-5,6.8a1.36,1.36,0,0,0,.28,1.89,2,2,0,0,0,.25.14c3.36,1.41,6.4,2.52,10.55,4.35,4.9,2.15,3.4,2.19,9.12,4.79,3.45,1.57,5.82-2.1,4.43-2.94-6.36-3.79-6.17-6.13-7.71-9.68A3.24,3.24,0,0,0,85.18,400.81Z" style="fill: rgb(38, 50, 56); transform-origin: 82.3159px 406.032px;" id="elkq6bx5nipe" class="animable"></path><path d="M154.79,164.77s6.85-2.1,5.13-5.23c-1.5-2.71-4,.56-4,.56Z" style="fill: rgb(38, 50, 56); transform-origin: 157.494px 161.618px;" id="elccnfq2xrj7g" class="animable"></path><g id="eluw27k0l2ap"><path d="M154.79,164.77s6.85-2.1,5.13-5.23c-1.5-2.71-4,.56-4,.56Z" style="opacity: 0.6; transform-origin: 157.494px 161.618px;" class="animable" id="eled6elzgnjhv"></path></g><polygon points="149.87 187.72 148.54 194.06 139.11 190.84 141.93 183.56 149.87 187.72" style="fill: rgb(206, 122, 99); transform-origin: 144.49px 188.81px;" id="elb2493c9xq3u" class="animable"></polygon><g id="elmdnrgpk81qh"><path d="M149.21,190.88a5.53,5.53,0,0,1-2.75-3.67l1.55-.47,1.86,1Z" style="opacity: 0.2; transform-origin: 148.165px 188.81px;" class="animable" id="elii3ri9am5sl"></path></g><path d="M160.32,171.64c.06.57-.2,1.06-.58,1.09s-.76-.43-.79-1,.2-1.05.58-1.07S160.27,171.08,160.32,171.64Z" style="fill: rgb(38, 50, 56); transform-origin: 159.638px 171.695px;" id="elwowc5fl9vd9" class="animable"></path><path d="M159.24,173.42l3.21,4.21a4,4,0,0,1-3.54.58Z" style="fill: rgb(186, 77, 60); transform-origin: 160.68px 175.906px;" id="elmc06tiftm7" class="animable"></path><path d="M137.72,171.08c.36,7.57.34,10.78,4.18,14.77,5.9,4.11,15.2,4,17.15-3.46,1.76-6.74.88-18-6.64-21.22a10.53,10.53,0,0,0-13.86,5.24A10.12,10.12,0,0,0,137.72,171.08Z" style="fill: rgb(206, 122, 99); transform-origin: 148.761px 174.411px;" id="el9799ngzfy0g" class="animable"></path><path d="M159.5,166.6a.32.32,0,0,0-.22.19,2.33,2.33,0,0,1-1.56,1.46.3.3,0,0,0-.24.35.32.32,0,0,0,.37.23,2.84,2.84,0,0,0,2-1.82.3.3,0,0,0-.17-.39h0A.37.37,0,0,0,159.5,166.6Z" style="fill: rgb(38, 50, 56); transform-origin: 158.673px 167.716px;" id="el7af3dc1am9" class="animable"></path><path d="M134.19,193.16l1.91-2.23a4.39,4.39,0,0,1,4.81-1.25l6.52,2.35a4.38,4.38,0,0,1,2.69,2.8l.74,2.33Z" style="fill: #03FF0C; transform-origin: 142.525px 193.289px;" id="elkgv7vkuvu5b" class="animable"></path><g id="eljpszs1j08d"><path d="M134.19,193.16l1.91-2.23a4.39,4.39,0,0,1,4.81-1.25l6.52,2.35a4.38,4.38,0,0,1,2.69,2.8l.74,2.33Z" style="fill: rgb(255, 255, 255); opacity: 0.5; transform-origin: 142.525px 193.289px;" class="animable" id="eltfbka42c2b"></path></g><path d="M148.12,250.44s22.34,55.87,27.93,75.23c4.56,15.75,13.77,64.33,13.77,64.33l-14,3.57s-12.17-47.71-17.46-63.24c-4.48-13.14-16-39.22-25.57-49.3-1.61-1.7-6.14-3.61-7.7-5.36-3.21-3.62-6.92-12.93-7.93-17.67-.46-2.16,0-8.83,0-8.83Z" style="fill: rgb(38, 50, 56); transform-origin: 153.388px 321.37px;" id="el7be6q82aiou" class="animable"></path><path d="M148.12,250.44s-5.34,16.95-7.65,22.39c-1.24,2.95-4.36,8.57-5.58,11.52-5.74,13.85-14.84,42.7-20.07,56.49-5.16,13.57-24.35,52.73-24.35,52.73L77.8,388s16.25-39.26,20.67-52.7c4.31-13.08,10.74-40,12.47-53.64.53-4.22.29-12.76.7-17,.37-3.9,2.33-15.5,2.33-15.5Z" style="fill: rgb(38, 50, 56); transform-origin: 112.96px 321.365px;" id="elmblyxavj2lh" class="animable"></path><path d="M113.63,250.53l36.63,5.11L158.68,205a7.26,7.26,0,0,0-5.35-8.23l-16.23-4.21a10.78,10.78,0,0,0-13.27,8.26Z" style="fill: #03FF0C; transform-origin: 136.205px 223.927px;" id="ell71pm581ttb" class="animable"></path><g id="el6zeeiuqmwo7"><polygon points="155.37 224.91 156.99 215.16 150.31 209.5 155.37 224.91" style="opacity: 0.2; transform-origin: 153.65px 217.205px;" class="animable" id="eld59o033gk4j"></polygon></g><polygon points="77.81 384.54 75.93 388.92 90.56 395.67 92.68 391.54 77.81 384.54" style="fill: #03FF0C; transform-origin: 84.305px 390.105px;" id="ely4k1a6q80d" class="animable"></polygon><polygon points="174.06 391.11 175.39 395.68 190.97 391.61 190 387.07 174.06 391.11" style="fill: #03FF0C; transform-origin: 182.515px 391.375px;" id="el21yd9fxiv3" class="animable"></polygon><path d="M153.89,176s2-2.56.54-6.69,7-12.76,1.63-15.3c-3.34-1.58-4.31,2.87-4.31,2.87s-2.05-3.19-5-1.86c-1.7.77-1.25,3-1.25,3s-12.06,1.91-9.55,13.09a15.9,15.9,0,0,0,4.48,13s4.35-1.59,7.93.64C148.38,184.76,148.82,180.15,153.89,176Z" style="fill: rgb(38, 50, 56); transform-origin: 146.736px 169.21px;" id="el59ov1nj9hj6" class="animable"></path><path d="M137.08,172.82s-3.79-3.06-4.09-6.2S136,168.79,137.08,172.82Z" style="fill: rgb(38, 50, 56); transform-origin: 135.025px 169.245px;" id="elsj9h5lq5ls" class="animable"></path><path d="M153.28,173.14a5.85,5.85,0,0,1,1.94,4.06c.08,2.06-1.92,2.6-3.64,1.62s-3.48-3-2.73-4.88A2.7,2.7,0,0,1,153.28,173.14Z" style="fill: rgb(206, 122, 99); transform-origin: 151.947px 175.801px;" id="elqzpfmtegpds" class="animable"></path><g id="elmfxrywhvdym"><path d="M119.18,264.55c1.46,11,8.81,21.7,12.92,27,1-2.66,1.93-5.08,2.79-7.17C122.39,274.22,119.18,264.55,119.18,264.55Z" style="opacity: 0.6; transform-origin: 127.035px 278.05px;" class="animable" id="eldpbqozmfa76"></path></g><path d="M156.3,200.44s9.25,16.12,13.73,20.62c3.88,3.88,18.84,12.87,18.84,12.87l5.08-.09a2.61,2.61,0,0,1,2.13,1h0a2.64,2.64,0,0,0,1.22.89l.44.16a2.61,2.61,0,0,1,1.73,2.83l-.3,2.18a2.62,2.62,0,0,1-1.81,2.13l-4.09,1.29a2.6,2.6,0,0,1-2.47-.5l-5.07-4.3s-18.72-8-23.66-12.56c-3.71-3.39-10.95-16.84-10.95-16.84Z" style="fill: rgb(206, 122, 99); transform-origin: 175.308px 222.44px;" id="elzo2m4zqifce" class="animable"></path><path d="M157.79,199.14l9.9,12.94L155,219.77l-7.75-13.48a5.44,5.44,0,0,1,1.41-7l1.47-1.12A5.44,5.44,0,0,1,157.79,199.14Z" style="fill: #03FF0C; transform-origin: 157.114px 208.394px;" id="el2inilmt0nxk" class="animable"></path></g><defs>     <filter id="active" height="200%">         <feMorphology in="SourceAlpha" result="DILATED" operator="dilate" radius="2"></feMorphology>                <feFlood flood-color="#32DFEC" flood-opacity="1" result="PINK"></feFlood>        <feComposite in="PINK" in2="DILATED" operator="in" result="OUTLINE"></feComposite>        <feMerge>            <feMergeNode in="OUTLINE"></feMergeNode>            <feMergeNode in="SourceGraphic"></feMergeNode>        </feMerge>    </filter>    <filter id="hover" height="200%">        <feMorphology in="SourceAlpha" result="DILATED" operator="dilate" radius="2"></feMorphology>                <feFlood flood-color="#ff0000" flood-opacity="0.5" result="PINK"></feFlood>        <feComposite in="PINK" in2="DILATED" operator="in" result="OUTLINE"></feComposite>        <feMerge>            <feMergeNode in="OUTLINE"></feMergeNode>            <feMergeNode in="SourceGraphic"></feMergeNode>        </feMerge>            <feColorMatrix type="matrix" values="0   0   0   0   0                0   1   0   0   0                0   0   0   0   0                0   0   0   1   0 "></feColorMatrix>    </filter></defs></svg>